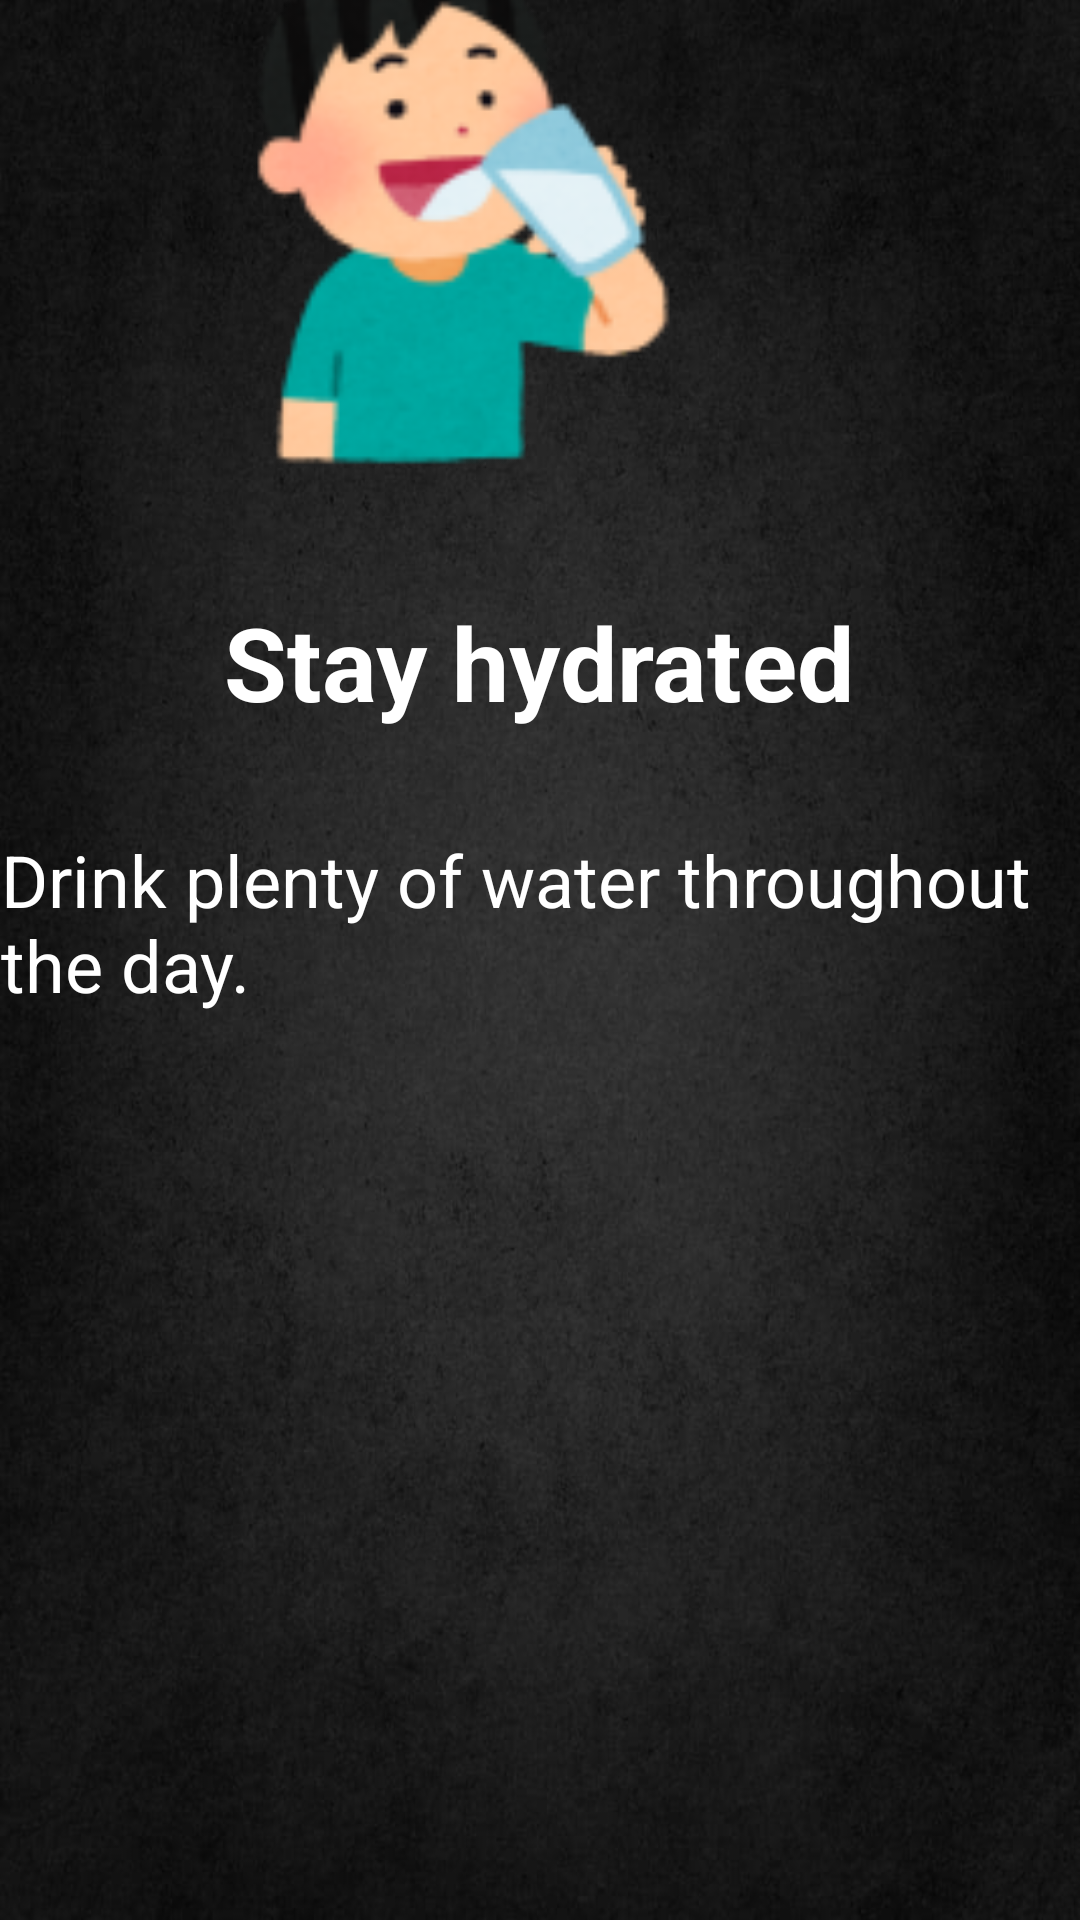

This screen was rendered from an Android layout file. Write that file and the resources it references.
<!-- AndroidManifest.xml: application theme Theme.Ditisha -->
<!-- res/layout/activity_tips1.xml -->
<?xml version="1.0" encoding="utf-8"?>
<androidx.constraintlayout.widget.ConstraintLayout xmlns:android="http://schemas.android.com/apk/res/android"
    xmlns:app="http://schemas.android.com/apk/res-auto"
    xmlns:tools="http://schemas.android.com/tools"
    android:layout_width="match_parent"
    android:layout_height="match_parent"
    android:background="@drawable/bg"
    tools:context=".Tips1"
    android:layout_gravity="center">

    <ImageView
        android:id="@+id/imageView2"
        android:layout_width="189dp"
        android:layout_height="211dp"
        android:layout_marginStart="111dp"
        android:layout_marginTop="51dp"
        android:layout_marginEnd="111dp"
        android:layout_marginBottom="469dp"
        app:layout_constraintBottom_toBottomOf="parent"
        app:layout_constraintEnd_toEndOf="parent"
        app:layout_constraintHorizontal_bias="1.0"
        app:layout_constraintStart_toStartOf="parent"
        app:layout_constraintTop_toTopOf="parent"
        app:layout_constraintVertical_bias="1.0"
        app:srcCompat="@drawable/water" />

    <TextView
        android:id="@+id/text2"
        android:layout_width="378dp"
        android:layout_height="79dp"
        android:layout_marginStart="18dp"
        android:layout_marginTop="27dp"
        android:layout_marginEnd="18dp"
        android:layout_marginBottom="284dp"
        android:text="Drink plenty of water throughout the day."
        android:textColor="@color/white"
        android:textSize="24sp"
        app:layout_constraintBottom_toBottomOf="parent"
        app:layout_constraintEnd_toEndOf="parent"
        app:layout_constraintHorizontal_bias="0.333"
        app:layout_constraintStart_toStartOf="parent"
        app:layout_constraintVertical_bias="0.037" />

    <TextView
        android:id="@+id/text1"
        android:layout_width="211dp"
        android:layout_height="54dp"
        android:layout_marginStart="100dp"
        android:layout_marginTop="27dp"
        android:layout_marginEnd="100dp"
        android:layout_marginBottom="27dp"
        android:text="Stay hydrated"
        android:textColor="@color/white"
        android:textSize="34sp"
        android:textStyle="bold"
        app:layout_constraintEnd_toEndOf="parent"
        app:layout_constraintStart_toStartOf="parent"
        app:layout_constraintTop_toBottomOf="@+id/imageView2" />
</androidx.constraintlayout.widget.ConstraintLayout>
<!-- resources referenced by this layout -->
<resources>
  <!-- drawable bg: jpg bitmap (drawable, 61705 bytes) -->
  <!-- drawable water: png bitmap (drawable, 15069 bytes) -->
  <style name="Theme.Ditisha" parent="Base.Theme.Ditisha" />
  <style name="Base.Theme.Ditisha" parent="Theme.AppCompat.Light.NoActionBar">
          
          
      </style>
  <!-- not gathered from this repository: default colours our renderer supplied (Android Studio template values) -->
  <color name="white">#FFFFFFFF</color>
</resources>
